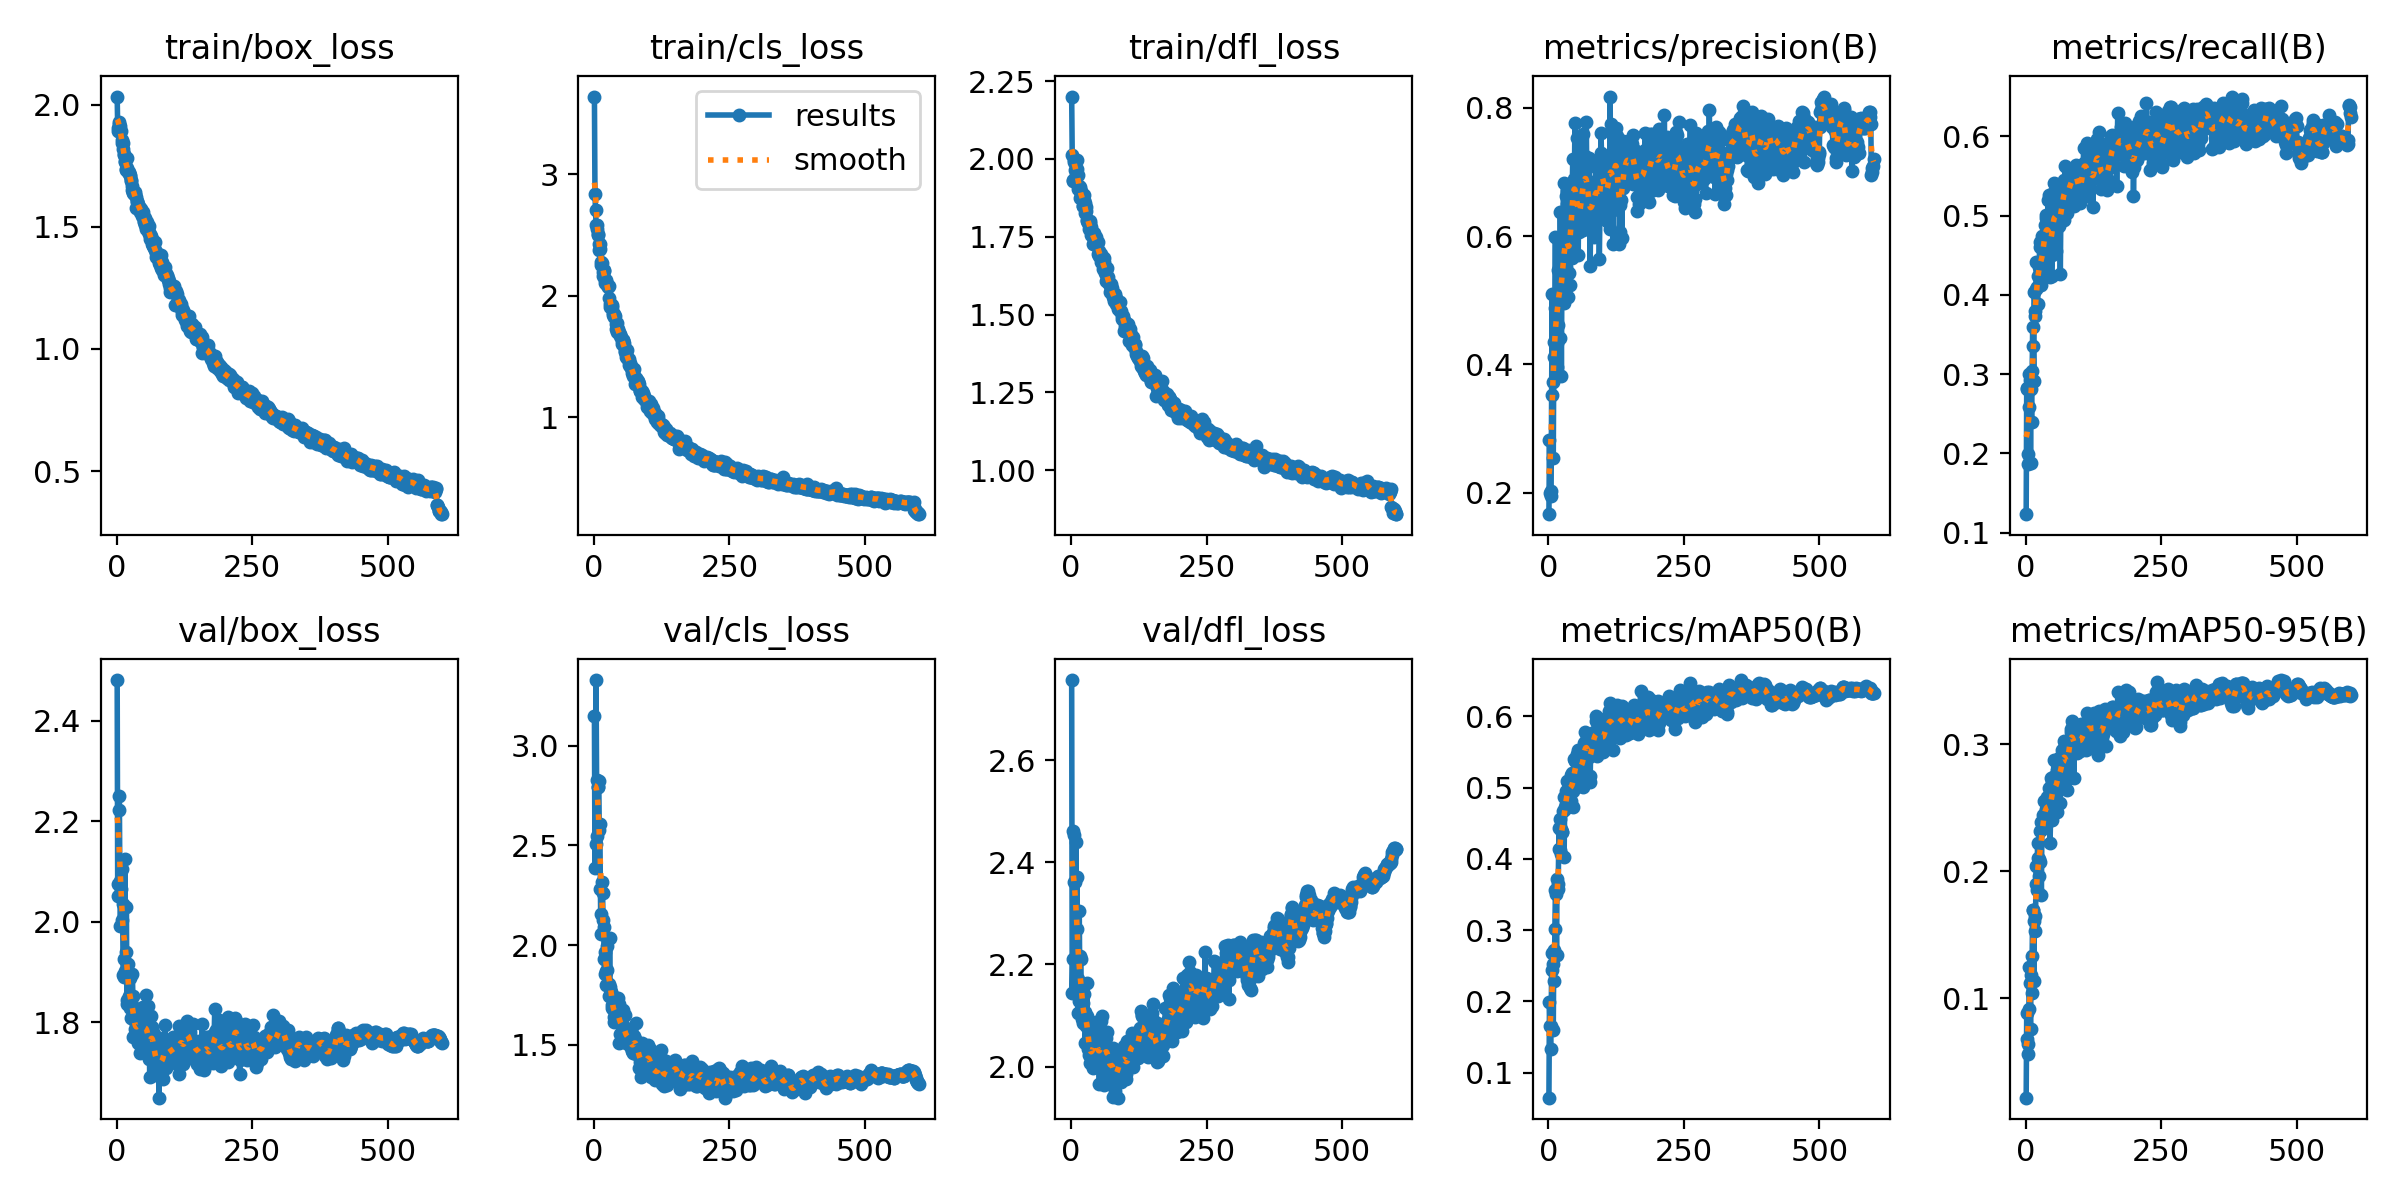

Source data for this figure (header and first rows):
epoch, train/box_loss, train/cls_loss, train/dfl_loss, metrics/precision(B), metrics/recall(B), metrics/mAP50(B), metrics/mAP50-95(B), val/box_loss, val/cls_loss, val/dfl_loss, lr/pg0, lr/pg1, lr/pg2
1, 2.033, 3.642, 2.2, 0.1666, 0.1233, 0.06482, 0.0215, 2.481, 3.148, 2.757, 0.003284, 0.003284, 0.003284
2, 1.904, 2.837, 2.014, 0.2827, 0.2812, 0.1996, 0.08815, 2.051, 2.385, 2.144, 0.006606, 0.006606, 0.006606
3, 1.894, 2.705, 1.931, 0.2002, 0.2822, 0.1655, 0.06791, 2.074, 2.506, 2.21, 0.009917, 0.009917, 0.009917
4, 1.929, 2.584, 1.929, 0.1953, 0.187, 0.1338, 0.05563, 2.221, 3.329, 2.461, 0.00995, 0.00995, 0.00995
5, 1.923, 2.58, 1.989, 0.2026, 0.1993, 0.165, 0.06394, 2.251, 2.829, 2.454, 0.00995, 0.00995, 0.00995
6, 1.912, 2.547, 1.995, 0.3526, 0.2997, 0.2446, 0.09147, 2.08, 2.548, 2.362, 0.009934, 0.009934, 0.009934
7, 1.887, 2.498, 1.995, 0.5103, 0.2582, 0.2682, 0.1246, 1.992, 2.792, 2.209, 0.009917, 0.009917, 0.009917
8, 1.891, 2.507, 1.964, 0.3722, 0.2922, 0.2519, 0.1117, 2.064, 2.791, 2.361, 0.009901, 0.009901, 0.009901
9, 1.856, 2.378, 1.945, 0.2536, 0.1873, 0.1591, 0.0759, 2.105, 2.822, 2.44, 0.009884, 0.009884, 0.009884
10, 1.841, 2.428, 1.995, 0.4121, 0.2812, 0.272, 0.1181, 2.004, 2.576, 2.27, 0.009868, 0.009868, 0.009868
11, 1.841, 2.428, 1.967, 0.4347, 0.2393, 0.2282, 0.1037, 2.036, 2.61, 2.371, 0.009851, 0.009851, 0.009851
12, 1.82, 2.39, 1.947, 0.488, 0.3038, 0.3011, 0.1332, 1.894, 2.281, 2.172, 0.009835, 0.009835, 0.009835
13, 1.798, 2.279, 1.903, 0.5984, 0.3596, 0.3559, 0.1698, 1.89, 2.054, 2.104, 0.009819, 0.009819, 0.009819
14, 1.795, 2.254, 1.914, 0.4318, 0.3358, 0.3513, 0.1694, 1.926, 2.156, 2.128, 0.009802, 0.009802, 0.009802
15, 1.768, 2.268, 1.902, 0.3956, 0.2912, 0.2653, 0.1132, 2.126, 2.319, 2.305, 0.009786, 0.009786, 0.009786
16, 1.767, 2.199, 1.911, 0.4335, 0.404, 0.3716, 0.1606, 1.902, 2.261, 2.16, 0.009769, 0.009769, 0.009769
17, 1.735, 2.166, 1.874, 0.5468, 0.3728, 0.3644, 0.165, 1.939, 2.126, 2.216, 0.009753, 0.009753, 0.009753
18, 1.734, 2.216, 1.881, 0.462, 0.3797, 0.3575, 0.1525, 2.03, 2.089, 2.211, 0.009736, 0.009736, 0.009736
19, 1.784, 2.207, 1.896, 0.5923, 0.4076, 0.4134, 0.1898, 1.836, 1.928, 2.102, 0.00972, 0.00972, 0.00972
20, 1.742, 2.128, 1.888, 0.502, 0.4409, 0.443, 0.2044, 1.844, 1.852, 2.094, 0.009703, 0.009703, 0.009703
21, 1.724, 2.11, 1.848, 0.4406, 0.4093, 0.4117, 0.1853, 1.916, 1.965, 2.125, 0.009687, 0.009687, 0.009687
22, 1.722, 2.129, 1.85, 0.6371, 0.3888, 0.4557, 0.2222, 1.853, 1.802, 2.085, 0.00967, 0.00967, 0.00967
23, 1.725, 2.111, 1.884, 0.5246, 0.4241, 0.4424, 0.2108, 1.843, 1.87, 2.102, 0.009654, 0.009654, 0.009654
24, 1.707, 2.098, 1.869, 0.3826, 0.439, 0.4072, 0.1961, 1.888, 1.998, 2.142, 0.009637, 0.009637, 0.009637
25, 1.712, 2.093, 1.859, 0.5467, 0.4357, 0.4381, 0.2092, 1.829, 1.876, 2.108, 0.009621, 0.009621, 0.009621
26, 1.689, 2.077, 1.825, 0.5305, 0.4669, 0.4374, 0.2076, 1.844, 1.804, 2.047, 0.009604, 0.009604, 0.009604
27, 1.69, 2.083, 1.847, 0.5752, 0.4598, 0.4675, 0.2314, 1.809, 1.805, 2.078, 0.009588, 0.009588, 0.009588
28, 1.665, 1.981, 1.833, 0.6827, 0.4262, 0.4873, 0.2386, 1.829, 1.744, 2.086, 0.009571, 0.009571, 0.009571
29, 1.65, 1.935, 1.8, 0.4956, 0.4127, 0.4023, 0.1813, 1.896, 2.036, 2.163, 0.009555, 0.009555, 0.009555
30, 1.638, 1.91, 1.804, 0.5897, 0.439, 0.4702, 0.2329, 1.852, 1.789, 2.099, 0.009538, 0.009538, 0.009538
31, 1.641, 1.928, 1.802, 0.5384, 0.4747, 0.4724, 0.2383, 1.77, 1.764, 2.052, 0.009522, 0.009522, 0.009522
32, 1.634, 1.905, 1.795, 0.662, 0.4381, 0.4958, 0.2446, 1.805, 1.763, 2.034, 0.009505, 0.009505, 0.009505
33, 1.636, 1.926, 1.775, 0.5515, 0.4646, 0.4771, 0.2407, 1.787, 1.702, 2.022, 0.009489, 0.009489, 0.009489
34, 1.644, 1.904, 1.799, 0.6495, 0.4647, 0.5086, 0.255, 1.777, 1.684, 2.007, 0.009472, 0.009472, 0.009472
35, 1.621, 1.862, 1.793, 0.671, 0.4706, 0.4924, 0.2445, 1.798, 1.679, 2.029, 0.009456, 0.009456, 0.009456
36, 1.578, 1.84, 1.755, 0.5051, 0.4877, 0.4856, 0.2459, 1.771, 1.696, 2.042, 0.009439, 0.009439, 0.009439
37, 1.607, 1.85, 1.781, 0.5803, 0.5011, 0.5081, 0.2535, 1.782, 1.614, 2.018, 0.009423, 0.009423, 0.009423
38, 1.602, 1.823, 1.762, 0.5431, 0.4967, 0.5059, 0.249, 1.825, 1.64, 2.041, 0.009406, 0.009406, 0.009406
39, 1.593, 1.836, 1.759, 0.524, 0.4647, 0.4815, 0.2437, 1.758, 1.701, 2.006, 0.00939, 0.00939, 0.00939
40, 1.586, 1.77, 1.756, 0.6301, 0.4456, 0.5023, 0.2582, 1.796, 1.671, 1.997, 0.009373, 0.009373, 0.009373
41, 1.576, 1.729, 1.726, 0.5912, 0.5198, 0.5178, 0.256, 1.811, 1.622, 2.058, 0.009357, 0.009357, 0.009357
42, 1.582, 1.776, 1.761, 0.6563, 0.4807, 0.4815, 0.2442, 1.814, 1.699, 2.082, 0.00934, 0.00934, 0.00934
43, 1.561, 1.7, 1.732, 0.5659, 0.5264, 0.5052, 0.2547, 1.802, 1.632, 2.044, 0.009324, 0.009324, 0.009324
44, 1.577, 1.723, 1.74, 0.6725, 0.4612, 0.5203, 0.2652, 1.739, 1.631, 2.003, 0.009307, 0.009307, 0.009307
45, 1.573, 1.716, 1.748, 0.7197, 0.4226, 0.4723, 0.2222, 1.827, 1.732, 2.088, 0.009291, 0.009291, 0.009291
46, 1.554, 1.695, 1.726, 0.6649, 0.4724, 0.4958, 0.2401, 1.794, 1.706, 2.058, 0.009274, 0.009274, 0.009274
47, 1.542, 1.698, 1.732, 0.6552, 0.4832, 0.5395, 0.2734, 1.748, 1.511, 2.007, 0.009258, 0.009258, 0.009258
48, 1.547, 1.684, 1.725, 0.6892, 0.4237, 0.5061, 0.24, 1.831, 1.667, 2.082, 0.009241, 0.009241, 0.009241
49, 1.561, 1.667, 1.732, 0.7759, 0.4497, 0.537, 0.2701, 1.772, 1.552, 2.029, 0.009225, 0.009225, 0.009225
50, 1.519, 1.664, 1.695, 0.6411, 0.5223, 0.5385, 0.2742, 1.802, 1.611, 2.013, 0.009208, 0.009208, 0.009208
51, 1.524, 1.605, 1.689, 0.6111, 0.5278, 0.5378, 0.2628, 1.825, 1.566, 2.05, 0.009192, 0.009192, 0.009192
52, 1.535, 1.63, 1.704, 0.6179, 0.5406, 0.5473, 0.2877, 1.742, 1.595, 1.966, 0.009175, 0.009175, 0.009175
53, 1.507, 1.637, 1.69, 0.7534, 0.4561, 0.5069, 0.2541, 1.77, 1.675, 2.016, 0.009158, 0.009158, 0.009158
54, 1.508, 1.632, 1.692, 0.648, 0.4765, 0.5401, 0.2653, 1.781, 1.599, 2.046, 0.009142, 0.009142, 0.009142
55, 1.493, 1.586, 1.67, 0.5708, 0.5401, 0.5533, 0.2649, 1.854, 1.582, 2.088, 0.009125, 0.009125, 0.009125
56, 1.519, 1.608, 1.695, 0.6531, 0.4554, 0.5021, 0.2633, 1.748, 1.531, 2.023, 0.009109, 0.009109, 0.009109
57, 1.491, 1.537, 1.678, 0.6058, 0.5182, 0.5039, 0.2469, 1.831, 1.647, 2.098, 0.009092, 0.009092, 0.009092
58, 1.482, 1.542, 1.66, 0.6364, 0.4946, 0.5384, 0.2796, 1.766, 1.538, 2.014, 0.009076, 0.009076, 0.009076
59, 1.47, 1.492, 1.647, 0.6196, 0.5218, 0.5454, 0.2859, 1.727, 1.508, 1.984, 0.009059, 0.009059, 0.009059
60, 1.503, 1.532, 1.681, 0.6385, 0.5094, 0.5261, 0.2687, 1.796, 1.534, 2.067, 0.009043, 0.009043, 0.009043
... 540 more rows
